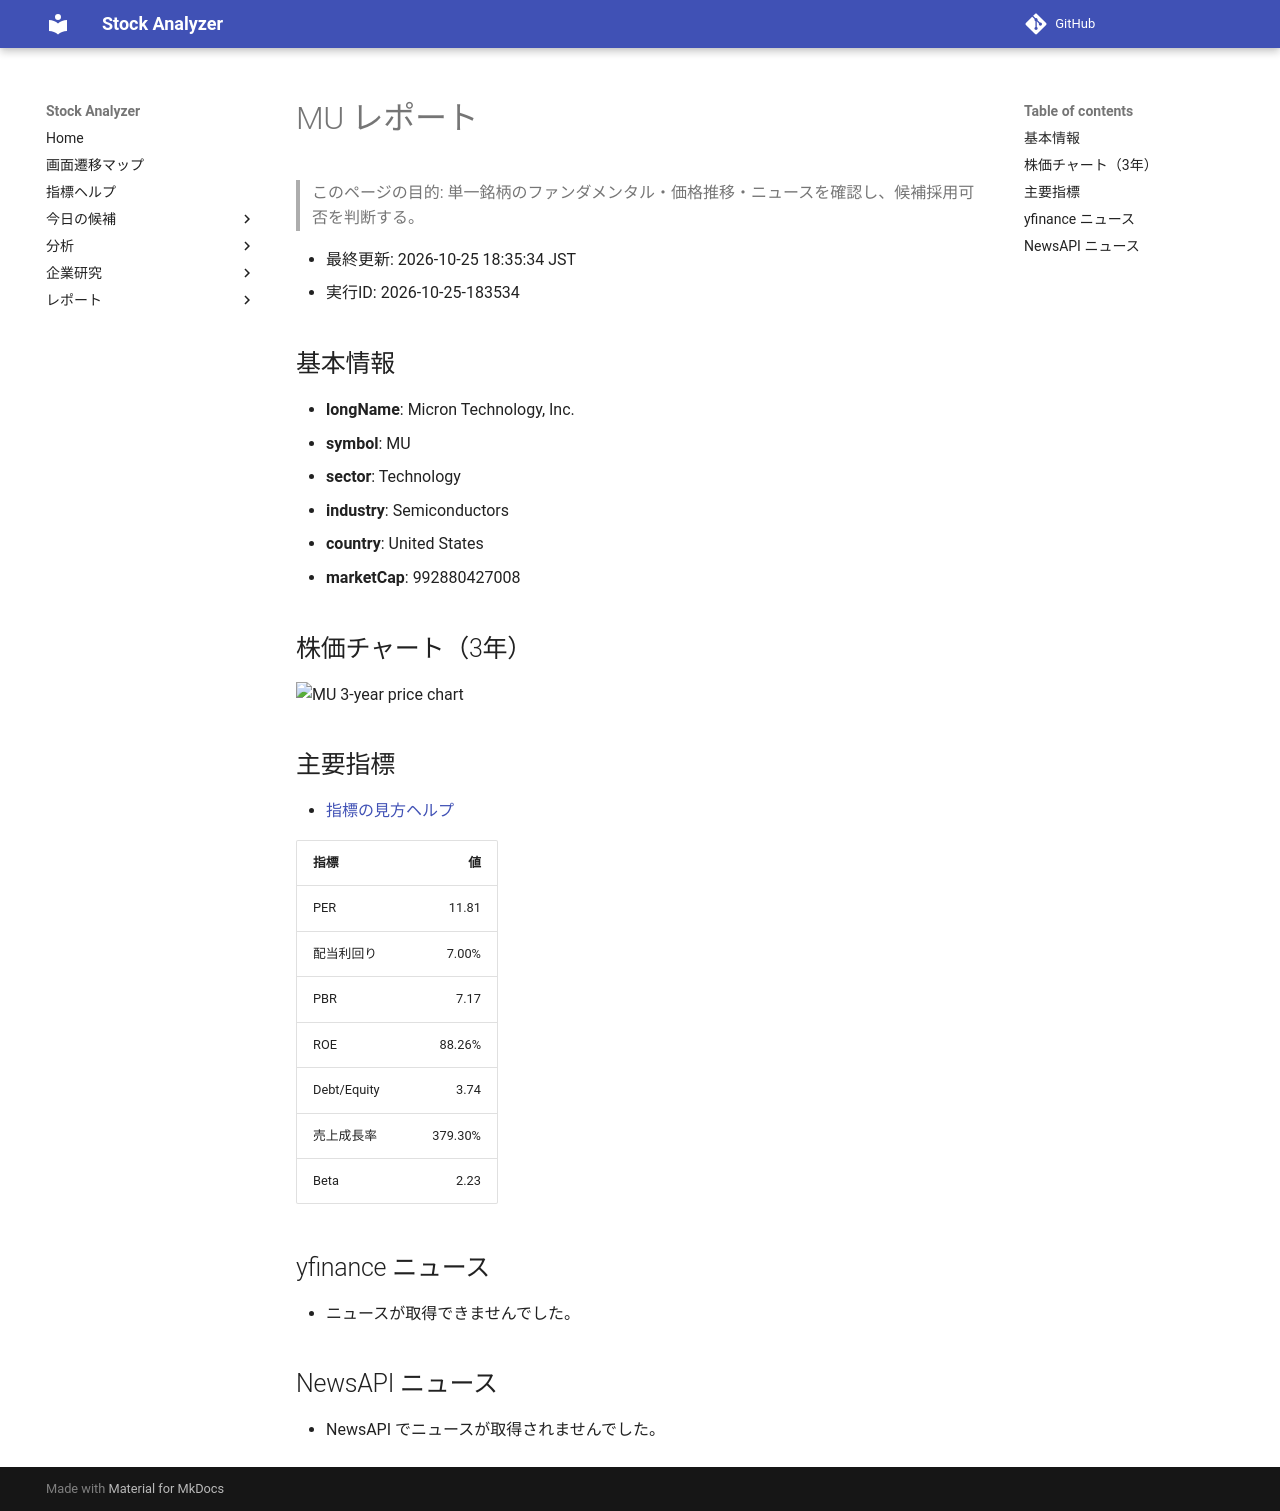

repository: Yumi-note/Making-APP · page: reports/2026-10-25/183534/MU/index.html · generator: mkdocs

# MU レポート

> このページの目的: 単一銘柄のファンダメンタル・価格推移・ニュースを確認し、候補採用可否を判断する。

- 最終更新: 2026-10-25 18:35:34 JST
- 実行ID: 2026-10-25-183534

## 基本情報

- **longName**: Micron Technology, Inc.
- **symbol**: MU
- **sector**: Technology
- **industry**: Semiconductors
- **country**: United States
- **marketCap**: 992880427008

## 株価チャート（3年）

![MU 3-year price chart](MU_3y.png)

## 主要指標

- [指標の見方ヘルプ](../../../../indicators.md)

| 指標 | 値 |
|---|---:|
| PER | 11.81 |
| 配当利回り | 7.00% |
| PBR | 7.17 |
| ROE | 88.26% |
| Debt/Equity | 3.74 |
| 売上成長率 | 379.30% |
| Beta | 2.23 |

## yfinance ニュース

- ニュースが取得できませんでした。

## NewsAPI ニュース

- NewsAPI でニュースが取得されませんでした。
